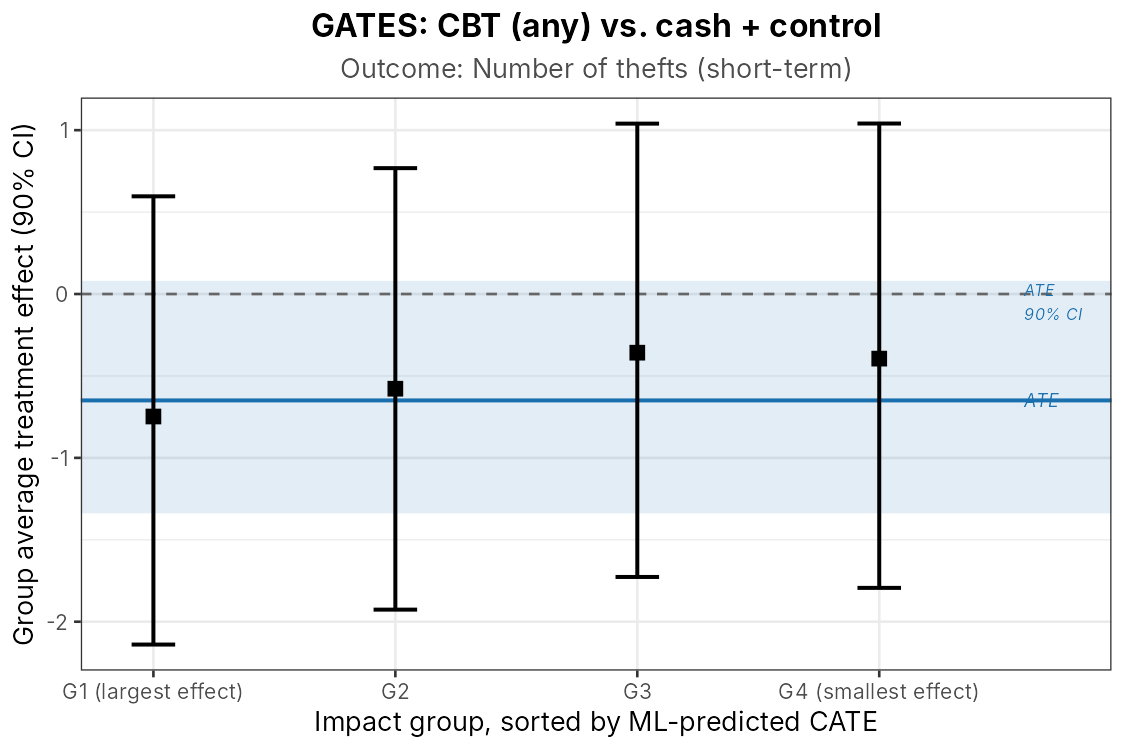

The file beside this chart, header and first rows:
analysis, group, estimate, ci_lower, ci_upper, p_value, learner
A6: CBT (any), ST Theft, gamma.1, -0.7476, -2.139, 0.5963, 0.2822, best
A6: CBT (any), ST Theft, gamma.2, -0.578, -1.926, 0.7682, 0.4062, best
A6: CBT (any), ST Theft, gamma.3, -0.3581, -1.727, 1.04, 0.6136, best
A6: CBT (any), ST Theft, gamma.4, -0.3943, -1.794, 1.041, 0.5838, best
A6: CBT (any), ST Theft, gamma.4-gamma.1, 0.1997, -1.764, 2.272, 0.7858, best
